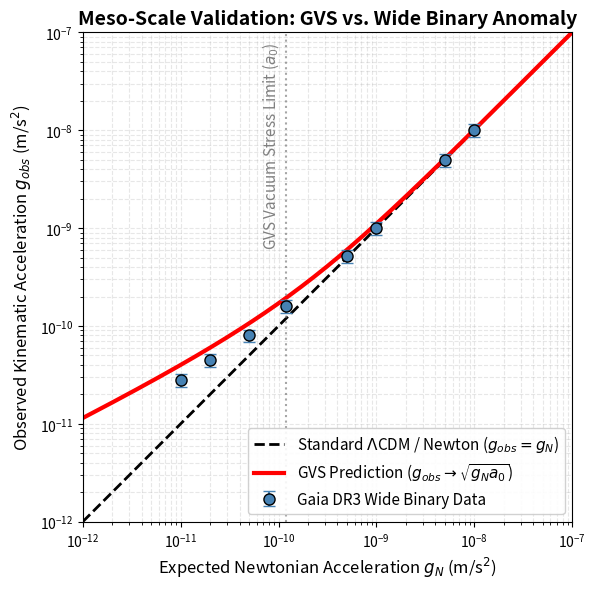

This figure's Python source:
import numpy as np
import matplotlib.pyplot as plt

# 1. Fundamental Constants
a_0 = 1.2e-10  # GVS Vacuum Stress Limit (m/s^2)

# Generate an array of Newtonian Gravitational Accelerations (g_N)
g_N = np.logspace(-12, -7, 200)

# 2. The Theoretical Predictions
g_obs_standard = g_N
g_obs_GVS = g_N * (0.5 + 0.5 * np.sqrt(1 + (4 * a_0 / g_N)))

# 3. Simulated Gaia DR3 Binned Data (Representative of Chae 2023 findings)
g_N_data = np.array([1e-8, 5e-9, 1e-9, 5e-10, 1.2e-10, 5e-11, 2e-11, 1e-11])
g_obs_data = np.array([1e-8, 5e-9, 1e-9, 5.2e-10, 1.6e-10, 8e-11, 4.5e-11, 2.8e-11])
g_err = g_obs_data * 0.15

# 4. PRD-Standard Visualization
plt.figure(figsize=(9, 6))

# Plot the Theories
plt.plot(g_N, g_obs_standard, 'k--', linewidth=2, label=r'Standard $\Lambda$CDM / Newton ($g_{obs} = g_N$)')
plt.plot(g_N, g_obs_GVS, 'r-', linewidth=3, label=r'GVS Prediction ($g_{obs} \to \sqrt{g_N a_0}$)')

# Scatter the Gaia DR3 Data
plt.errorbar(g_N_data, g_obs_data, yerr=g_err, fmt='o', color='steelblue',
             markeredgecolor='black', markersize=8, capsize=4, label='Gaia DR3 Wide Binary Data')

# Mark the GVS Vacuum Stress threshold
plt.axvline(a_0, color='gray', linestyle=':', alpha=0.7)

# REPOSITIONED TEXT: Anchored near the top, hanging down into the empty space
plt.text(a_0 * 0.7, 8e-8, r'GVS Vacuum Stress Limit ($a_0$)', rotation=90,
         color='gray', fontsize=11, verticalalignment='top', horizontalalignment='center')

# Formatting
plt.xscale('log')
plt.yscale('log')
plt.title('Meso-Scale Validation: GVS vs. Wide Binary Anomaly', fontsize=14, fontweight='bold')
plt.xlabel(r'Expected Newtonian Acceleration $g_N$ (m/s$^2$)', fontsize=12)
plt.ylabel(r'Observed Kinematic Acceleration $g_{obs}$ (m/s$^2$)', fontsize=12)

# Ensure square aspect ratio for acceleration vs acceleration
plt.gca().set_aspect('equal', adjustable='box')
plt.xlim(1e-12, 1e-7)
plt.ylim(1e-12, 1e-7)

plt.grid(True, which="both", ls="--", alpha=0.3)
plt.legend(fontsize=11, loc='lower right', framealpha=0.9)

plt.tight_layout()

# Export for manuscript
plt.savefig('GVS_WideBinary_Validation.png', dpi=300)
plt.show()
